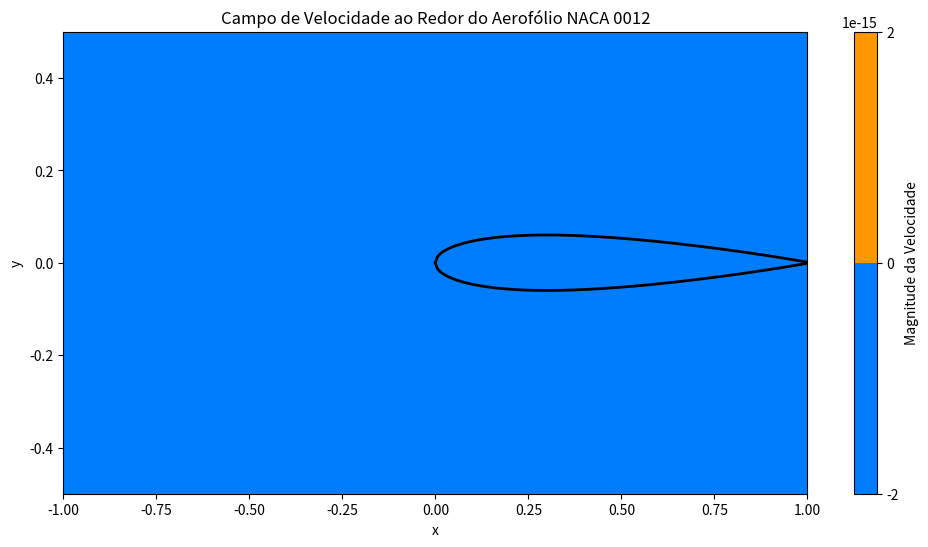
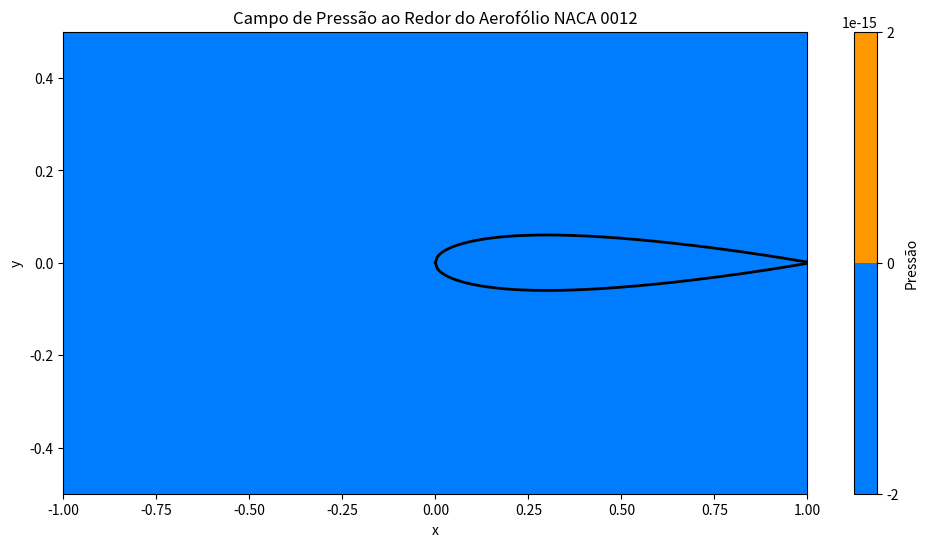

These figures' Python source, in order:
import numpy as np
import matplotlib.pyplot as plt
from matplotlib import cm
import time

# Parâmetros do domínio
nx = 200  # Número de pontos em x (aumente para maior resolução)
ny = 161  # Número de pontos em y
nt = 50  # Número de passos de tempo
nit = 50  # Iterações para resolver a pressão
c = 1     # Velocidade característica

dx = 2.0 / (nx - 1)  # Espaçamento em x
dy = 1.0 / (ny - 1)  # Espaçamento em y

x = np.linspace(-1.0, 1.0, nx)
y = np.linspace(-0.5, 0.5, ny)
X, Y = np.meshgrid(x, y)

# Parâmetros do fluido
rho_fluido = 1.0     # Densidade do fluido
nu = 0.1      # Viscosidade cinemática
dt = 0.001    # Passo de tempo

# Parâmetros do modelo k-ω
k = np.ones((ny, nx)) * 0.1  # Energia cinética turbulenta inicial
omega = np.ones((ny, nx)) * 0.1  # Dissipação específica inicial
beta_star = 0.09  # Constante do modelo k-omega

# Função para gerar o perfil NACA 0012
def naca0012(x):
    t = 0.12  # Espessura máxima (12% da corda)
    yt = 5 * t * (0.2969 * np.sqrt(x) - 0.1260 * (x) -
                  0.3516 * (x) ** 2 + 0.2843 * (x) ** 3 - 0.1015 * (x) ** 4)
    return yt

# Gerar o contorno superior e inferior do aerofólio NACA 0012
x_airfoil = np.linspace(0, 1.0, 200)
y_upper = naca0012(x_airfoil)  # Contorno superior
y_lower = -naca0012(x_airfoil)  # Contorno inferior

# Função para a etapa de pressão do método SIMPLE
def simple_pressure_correction(p, u, v, dx, dy, rho, nit):
    pn = np.empty_like(p)
    for _ in range(nit):
        pn = p.copy()
        p[1:-1, 1:-1] = (((pn[1:-1, 2:] + pn[1:-1, :-2]) * dy ** 2 +
                          (pn[2:, 1:-1] + pn[:-2, 1:-1]) * dx ** 2) /
                         (2 * (dx ** 2 + dy ** 2)) -
                         dx ** 2 * dy ** 2 / (2 * (dx ** 2 + dy ** 2)) *
                         ((u[1:-1, 2:] - u[1:-1, :-2]) / (2 * dx) +
                          (v[2:, 1:-1] - v[:-2, 1:-1]) / (2 * dy)))

        # Condições de contorno para a pressão
        p[:, -1] = p[:, -2]     # dp/dx = 0 na saída
        p[:, 0] = p[:, 1]       # dp/dx = 0 na entrada
        p[0, :] = p[1, :]       # dp/dy = 0 na parede inferior
        p[-1, :] = p[-2, :]     # dp/dy = 0 na parede superior
    return p

# Função para calcular o modelo k-omega
def solve_k_omega(k, omega, u, v, dx, dy, dt, beta_star):
    # Gerar e dissipar energia cinética turbulenta
    dkdx = (k[1:-1, 2:] - k[1:-1, :-2]) / (2 * dx)
    dkdy = (k[2:, 1:-1] - k[:-2, 1:-1]) / (2 * dy)

    # Ajustar as bordas para garantir que as dimensões sejam consistentes
    u_mid = u[1:-1, 1:-1]
    v_mid = v[1:-1, 1:-1]
    k_mid = k[1:-1, 1:-1]
    omega_mid = omega[1:-1, 1:-1]

    # Dissipação específica de turbulência (omega)
    omega_new = omega_mid + dt * (
        - u_mid * dkdx - v_mid * dkdy
        + beta_star * (k_mid * omega_mid)
    )

    k_new = k_mid + dt * (
        - u_mid * dkdx - v_mid * dkdy
    )

    # Atualizando os valores de k e omega para o domínio completo
    k[1:-1, 1:-1] = k_new
    omega[1:-1, 1:-1] = omega_new

    return k, omega

# Inicializar campos de velocidade e pressão
u = np.zeros((ny, nx))
v = np.zeros((ny, nx))
p = np.zeros((ny, nx))

# Loop de tempo
for n in range(nt):
    un = u.copy()
    vn = v.copy()

    # Correção de pressão usando SIMPLE
    p = simple_pressure_correction(p, u, v, dx, dy, rho_fluido, nit)

    # Atualizar velocidades com a pressão corrigida
    u[1:-1, 1:-1] = (un[1:-1, 1:-1] -
                     dt * ((p[1:-1, 2:] - p[1:-1, :-2]) / (2 * dx)) +
                     nu * dt * ((un[1:-1, 2:] - 2 * un[1:-1, 1:-1] + un[1:-1, :-2]) / dx ** 2 +
                                (un[2:, 1:-1] - 2 * un[1:-1, 1:-1] + un[:-2, 1:-1]) / dy ** 2))

    v[1:-1, 1:-1] = (vn[1:-1, 1:-1] -
                     dt * ((p[2:, 1:-1] - p[:-2, 1:-1]) / (2 * dy)) +
                     nu * dt * ((vn[1:-1, 2:] - 2 * vn[1:-1, 1:-1] + vn[1:-1, :-2]) / dx ** 2 +
                                (vn[2:, 1:-1] - 2 * vn[1:-1, 1:-1] + vn[:-2, 1:-1]) / dy ** 2))

    # Resolver o modelo k-omega para turbulência
    k, omega = solve_k_omega(k, omega, u, v, dx, dy, dt, beta_star)

    # Feedback no terminal
    if (n + 1) % 50 == 0:
        print(f"Passo de tempo {n + 1}/{nt} concluído")

print("Simulação concluída!")

# Visualização do campo de velocidade
plt.figure(figsize=(12, 6))
masked_velocity = np.sqrt(u ** 2 + v ** 2)
plt.contourf(X, Y, masked_velocity, levels=100, cmap=cm.jet)
plt.colorbar(label='Magnitude da Velocidade')

plt.plot(x_airfoil, naca0012(x_airfoil), 'k', linewidth=2)
plt.plot(x_airfoil, -naca0012(x_airfoil), 'k', linewidth=2)

plt.title('Campo de Velocidade ao Redor do Aerofólio NACA 0012')
plt.xlabel('x')
plt.ylabel('y')
plt.show()

# Visualização do campo de pressão
plt.figure(figsize=(12, 6))
plt.contourf(X, Y, p, levels=100, cmap=cm.jet)
plt.colorbar(label='Pressão')

plt.plot(x_airfoil, naca0012(x_airfoil), 'k', linewidth=2)
plt.plot(x_airfoil, -naca0012(x_airfoil), 'k', linewidth=2)

plt.title('Campo de Pressão ao Redor do Aerofólio NACA 0012')
plt.xlabel('x')
plt.ylabel('y')
plt.show()
